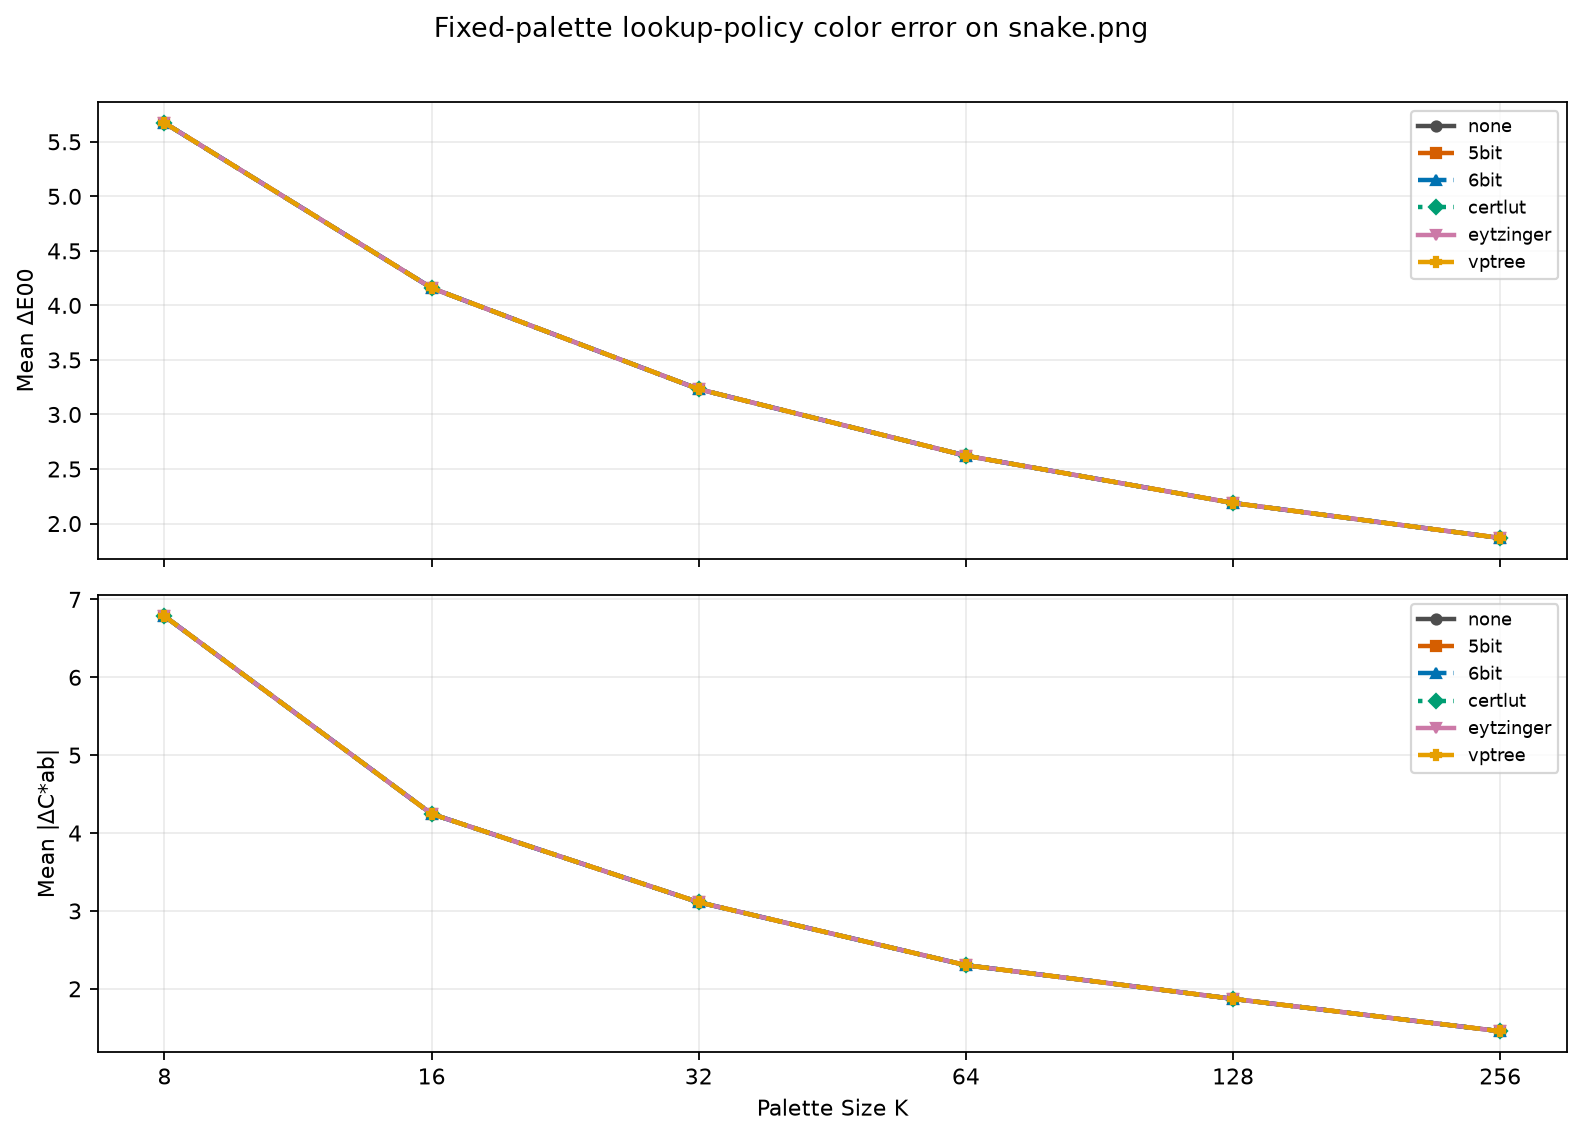

Source data for this figure (header and first rows):
kind, command, template, image, colors, Δ E00_mean, Δ Chroma_mean
image, command1, {img2sixel} --threads=1 --precision=8bit…, images/snake.png, 8, 5.674, 6.785
image, command1, {img2sixel} --threads=1 --precision=8bit…, images/snake.png, 16, 4.16, 4.246
image, command1, {img2sixel} --threads=1 --precision=8bit…, images/snake.png, 32, 3.232, 3.112
image, command1, {img2sixel} --threads=1 --precision=8bit…, images/snake.png, 64, 2.622, 2.303
image, command1, {img2sixel} --threads=1 --precision=8bit…, images/snake.png, 128, 2.188, 1.871
image, command1, {img2sixel} --threads=1 --precision=8bit…, images/snake.png, 256, 1.868, 1.455
image, command2, {img2sixel} --threads=1 --precision=8bit…, images/snake.png, 8, 5.674, 6.785
image, command2, {img2sixel} --threads=1 --precision=8bit…, images/snake.png, 16, 4.16, 4.246
image, command2, {img2sixel} --threads=1 --precision=8bit…, images/snake.png, 32, 3.232, 3.112
image, command2, {img2sixel} --threads=1 --precision=8bit…, images/snake.png, 64, 2.622, 2.303
image, command2, {img2sixel} --threads=1 --precision=8bit…, images/snake.png, 128, 2.188, 1.871
image, command2, {img2sixel} --threads=1 --precision=8bit…, images/snake.png, 256, 1.868, 1.455
image, command3, {img2sixel} --threads=1 --precision=8bit…, images/snake.png, 8, 5.674, 6.785
image, command3, {img2sixel} --threads=1 --precision=8bit…, images/snake.png, 16, 4.16, 4.246
image, command3, {img2sixel} --threads=1 --precision=8bit…, images/snake.png, 32, 3.232, 3.112
image, command3, {img2sixel} --threads=1 --precision=8bit…, images/snake.png, 64, 2.622, 2.303
image, command3, {img2sixel} --threads=1 --precision=8bit…, images/snake.png, 128, 2.188, 1.871
image, command3, {img2sixel} --threads=1 --precision=8bit…, images/snake.png, 256, 1.868, 1.455
image, command4, {img2sixel} --threads=1 --precision=8bit…, images/snake.png, 8, 5.674, 6.785
image, command4, {img2sixel} --threads=1 --precision=8bit…, images/snake.png, 16, 4.16, 4.246
image, command4, {img2sixel} --threads=1 --precision=8bit…, images/snake.png, 32, 3.232, 3.112
image, command4, {img2sixel} --threads=1 --precision=8bit…, images/snake.png, 64, 2.622, 2.303
image, command4, {img2sixel} --threads=1 --precision=8bit…, images/snake.png, 128, 2.188, 1.871
image, command4, {img2sixel} --threads=1 --precision=8bit…, images/snake.png, 256, 1.868, 1.455
image, command5, {img2sixel} --threads=1 --precision=8bit…, images/snake.png, 8, 5.674, 6.785
image, command5, {img2sixel} --threads=1 --precision=8bit…, images/snake.png, 16, 4.16, 4.246
image, command5, {img2sixel} --threads=1 --precision=8bit…, images/snake.png, 32, 3.232, 3.112
image, command5, {img2sixel} --threads=1 --precision=8bit…, images/snake.png, 64, 2.622, 2.303
image, command5, {img2sixel} --threads=1 --precision=8bit…, images/snake.png, 128, 2.188, 1.871
image, command5, {img2sixel} --threads=1 --precision=8bit…, images/snake.png, 256, 1.868, 1.455
image, command6, {img2sixel} --threads=1 --precision=8bit…, images/snake.png, 8, 5.674, 6.785
image, command6, {img2sixel} --threads=1 --precision=8bit…, images/snake.png, 16, 4.16, 4.246
image, command6, {img2sixel} --threads=1 --precision=8bit…, images/snake.png, 32, 3.232, 3.112
image, command6, {img2sixel} --threads=1 --precision=8bit…, images/snake.png, 64, 2.622, 2.303
image, command6, {img2sixel} --threads=1 --precision=8bit…, images/snake.png, 128, 2.188, 1.871
image, command6, {img2sixel} --threads=1 --precision=8bit…, images/snake.png, 256, 1.868, 1.455
